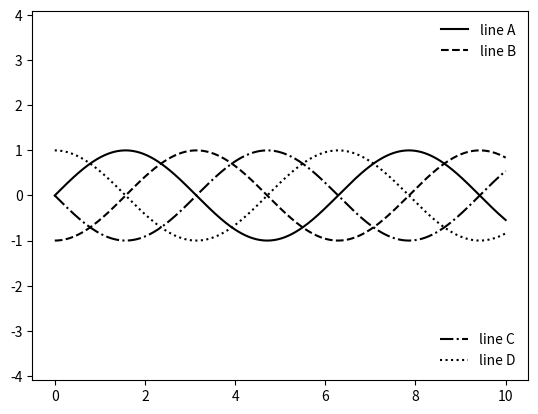

The matplotlib source for this figure:
import matplotlib.pyplot as plt
import numpy as np
from matplotlib.legend import Legend

if __name__ == '__main__':

    fig, ax = plt.subplots()

    lines = []

    # 线条风格数列
    styles = ['-', '--', '-.', ':']

    x = np.linspace(0, 10, 1000)

    # 移动相位
    for i in range(4):
        lines += ax.plot(x, np.sin(x - i * np.pi / 2), styles[i], color='black')

    # ax.axes('equal')用来使X和Y上的轴间距相等
    ax.axis('equal')

    ax.legend(lines[:2], ['line A', 'line B'],
              loc='upper right', frameon=False)

    # 创建第二组标签

    leg = Legend(ax, lines[2:], ['line C', 'line D'],
                 loc='lower right', frameon=False)
    ax.add_artist(leg)

    plt.show()
